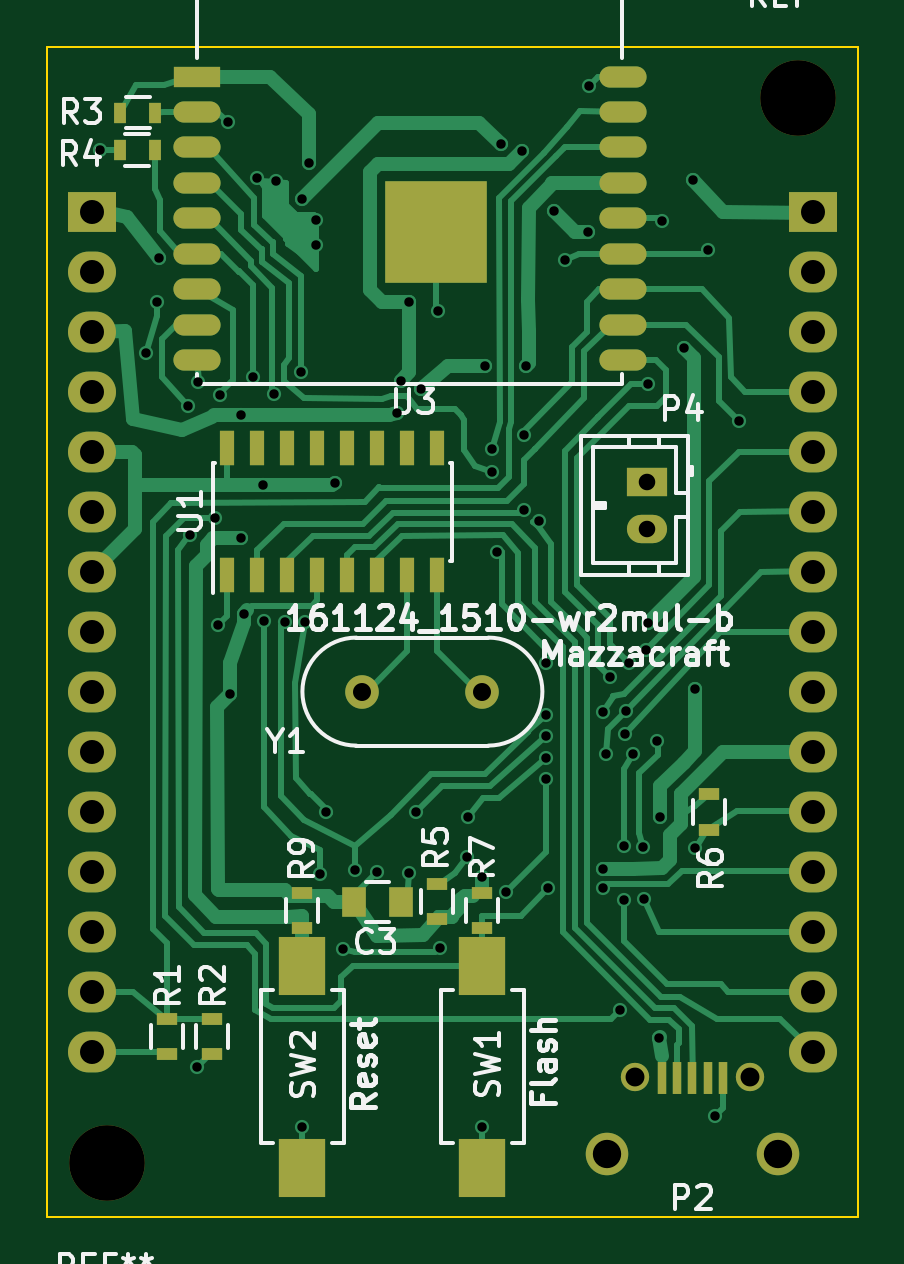
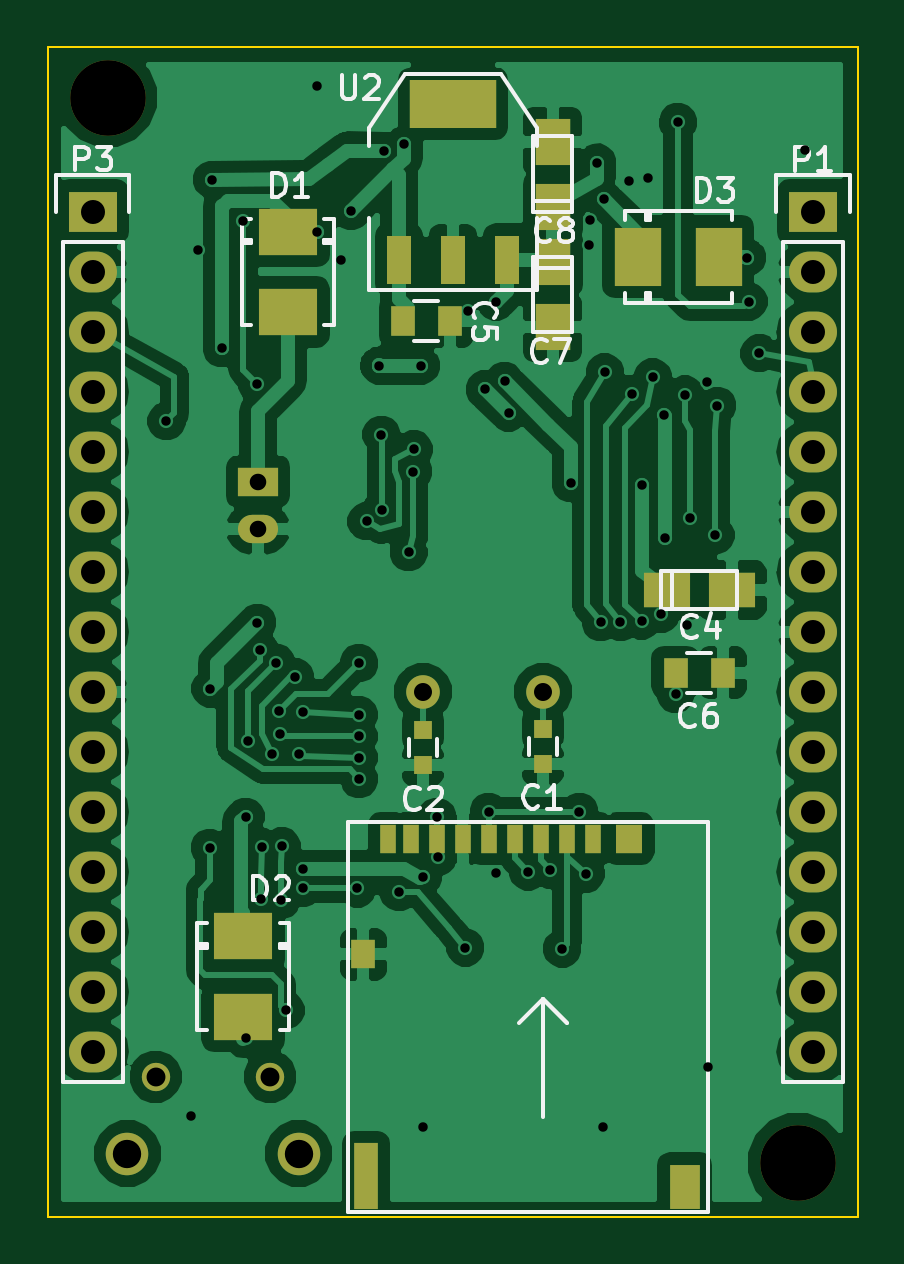
Circuit board: 11 layer files. Board 34.3 x 49.5 mm.
- bottom_copper: wr2mul-B.Cu.gbr (97000 bytes)
- bottom_mask: wr2mul-B.Mask.gbr (2997 bytes)
- paste: wr2mul-B.Paste.gbr (1704 bytes)
- bottom_silk: wr2mul-B.SilkS.gbr (13926 bytes)
- outline: wr2mul-Edge.Cuts.gbr (512 bytes)
- top_copper: wr2mul-F.Cu.gbr (32657 bytes)
- top_mask: wr2mul-F.Mask.gbr (3520 bytes)
- paste: wr2mul-F.Paste.gbr (2222 bytes)
- top_silk: wr2mul-F.SilkS.gbr (26410 bytes)
- drill: wr2mul-NPTH.drl (221 bytes)
- drill: wr2mul.drl (2377 bytes)

=== bottom_copper: wr2mul-B.Cu.gbr (97000 bytes, source omitted) ===
=== bottom_mask: wr2mul-B.Mask.gbr ===
G04 #@! TF.FileFunction,Soldermask,Bot*
%FSLAX46Y46*%
G04 Gerber Fmt 4.6, Leading zero omitted, Abs format (unit mm)*
G04 Created by KiCad (PCBNEW 4.0.4+e1-6308~48~ubuntu16.04.1-stable) date Thu Nov 24 17:46:36 2016*
%MOMM*%
%LPD*%
G01*
G04 APERTURE LIST*
%ADD10C,0.100000*%
%ADD11C,3.200000*%
%ADD12R,0.750000X0.800000*%
%ADD13R,1.950720X1.501140*%
%ADD14R,1.000000X1.250000*%
%ADD15R,1.501140X1.950720*%
%ADD16R,0.700000X1.200000*%
%ADD17R,1.000000X2.800000*%
%ADD18R,1.300000X1.900000*%
%ADD19R,1.100000X1.200000*%
%ADD20R,1.000000X1.200000*%
%ADD21R,2.500000X2.000000*%
%ADD22R,2.000000X2.500000*%
%ADD23R,2.032000X1.727200*%
%ADD24O,2.032000X1.727200*%
%ADD25C,1.800000*%
%ADD26C,1.200000*%
%ADD27R,1.700000X1.200000*%
%ADD28O,1.700000X1.200000*%
%ADD29R,3.657600X2.032000*%
%ADD30R,1.016000X2.032000*%
%ADD31C,1.422400*%
G04 APERTURE END LIST*
D10*
D11*
X149245000Y-103759000D03*
D12*
X130820000Y-130480000D03*
X130820000Y-131980000D03*
X135900000Y-130520000D03*
X135900000Y-132020000D03*
D13*
X125574140Y-124600000D03*
X122825860Y-124600000D03*
D14*
X134750000Y-113230000D03*
X136750000Y-113230000D03*
X125200000Y-128100000D03*
X123200000Y-128100000D03*
D15*
X130400000Y-110725860D03*
X130400000Y-113474140D03*
X130400000Y-108374140D03*
X130400000Y-105625860D03*
D16*
X135310000Y-135130000D03*
D17*
X138310000Y-149430000D03*
D18*
X124810000Y-149880000D03*
D16*
X136410000Y-135130000D03*
X134210000Y-135130000D03*
X133110000Y-135130000D03*
X132010000Y-135130000D03*
X130910000Y-135130000D03*
X129810000Y-135130000D03*
X128710000Y-135130000D03*
D19*
X127160000Y-135130000D03*
D16*
X137360000Y-135130000D03*
D20*
X138410000Y-140030000D03*
D21*
X141610000Y-112830000D03*
X141610000Y-109430000D03*
X143500000Y-142660000D03*
X143500000Y-139260000D03*
D22*
X123380000Y-110490000D03*
X126780000Y-110490000D03*
D23*
X119380000Y-108585000D03*
D24*
X119380000Y-111125000D03*
X119380000Y-113665000D03*
X119380000Y-116205000D03*
X119380000Y-118745000D03*
X119380000Y-121285000D03*
X119380000Y-123825000D03*
X119380000Y-126365000D03*
X119380000Y-128905000D03*
X119380000Y-131445000D03*
X119380000Y-133985000D03*
X119380000Y-136525000D03*
X119380000Y-139065000D03*
X119380000Y-141605000D03*
X119380000Y-144145000D03*
D25*
X148405000Y-148460000D03*
D26*
X147205000Y-145210000D03*
X142355000Y-145210000D03*
D25*
X141155000Y-148460000D03*
D23*
X149880000Y-108585000D03*
D24*
X149880000Y-111125000D03*
X149880000Y-113665000D03*
X149880000Y-116205000D03*
X149880000Y-118745000D03*
X149880000Y-121285000D03*
X149880000Y-123825000D03*
X149880000Y-126365000D03*
X149880000Y-128905000D03*
X149880000Y-131445000D03*
X149880000Y-133985000D03*
X149880000Y-136525000D03*
X149880000Y-139065000D03*
X149880000Y-141605000D03*
X149880000Y-144145000D03*
D27*
X142875000Y-120015000D03*
D28*
X142875000Y-122015000D03*
D29*
X134620000Y-104013000D03*
D30*
X134620000Y-110617000D03*
X132334000Y-110617000D03*
X136906000Y-110617000D03*
D31*
X130810000Y-128905000D03*
X135890000Y-128905000D03*
D11*
X120015000Y-148844000D03*
M02*

=== paste: wr2mul-B.Paste.gbr ===
G04 #@! TF.FileFunction,Paste,Bot*
%FSLAX46Y46*%
G04 Gerber Fmt 4.6, Leading zero omitted, Abs format (unit mm)*
G04 Created by KiCad (PCBNEW 4.0.4+e1-6308~48~ubuntu16.04.1-stable) date Thu Nov 24 17:46:36 2016*
%MOMM*%
%LPD*%
G01*
G04 APERTURE LIST*
%ADD10C,0.100000*%
%ADD11R,0.750000X0.800000*%
%ADD12R,1.950720X1.501140*%
%ADD13R,1.000000X1.250000*%
%ADD14R,1.501140X1.950720*%
%ADD15R,0.700000X1.200000*%
%ADD16R,1.000000X2.800000*%
%ADD17R,1.300000X1.900000*%
%ADD18R,1.100000X1.200000*%
%ADD19R,1.000000X1.200000*%
%ADD20R,2.500000X2.000000*%
%ADD21R,2.000000X2.500000*%
%ADD22R,3.657600X2.032000*%
%ADD23R,1.016000X2.032000*%
G04 APERTURE END LIST*
D10*
D11*
X130820000Y-130480000D03*
X130820000Y-131980000D03*
X135900000Y-130520000D03*
X135900000Y-132020000D03*
D12*
X125574140Y-124600000D03*
X122825860Y-124600000D03*
D13*
X134750000Y-113230000D03*
X136750000Y-113230000D03*
X125200000Y-128100000D03*
X123200000Y-128100000D03*
D14*
X130400000Y-110725860D03*
X130400000Y-113474140D03*
X130400000Y-108374140D03*
X130400000Y-105625860D03*
D15*
X135310000Y-135130000D03*
D16*
X138310000Y-149430000D03*
D17*
X124810000Y-149880000D03*
D15*
X136410000Y-135130000D03*
X134210000Y-135130000D03*
X133110000Y-135130000D03*
X132010000Y-135130000D03*
X130910000Y-135130000D03*
X129810000Y-135130000D03*
X128710000Y-135130000D03*
D18*
X127160000Y-135130000D03*
D15*
X137360000Y-135130000D03*
D19*
X138410000Y-140030000D03*
D20*
X141610000Y-112830000D03*
X141610000Y-109430000D03*
X143500000Y-142660000D03*
X143500000Y-139260000D03*
D21*
X123380000Y-110490000D03*
X126780000Y-110490000D03*
D22*
X134620000Y-104013000D03*
D23*
X134620000Y-110617000D03*
X132334000Y-110617000D03*
X136906000Y-110617000D03*
M02*

=== bottom_silk: wr2mul-B.SilkS.gbr (13926 bytes, source omitted) ===
=== outline: wr2mul-Edge.Cuts.gbr ===
G04 #@! TF.FileFunction,Profile,NP*
%FSLAX46Y46*%
G04 Gerber Fmt 4.6, Leading zero omitted, Abs format (unit mm)*
G04 Created by KiCad (PCBNEW 4.0.4+e1-6308~48~ubuntu16.04.1-stable) date Thu Nov 24 17:46:36 2016*
%MOMM*%
%LPD*%
G01*
G04 APERTURE LIST*
%ADD10C,0.100000*%
G04 APERTURE END LIST*
D10*
X117475000Y-101600000D02*
X117475000Y-151130000D01*
X151785000Y-101600000D02*
X117475000Y-101600000D01*
X151785000Y-151130000D02*
X151785000Y-101600000D01*
X117475000Y-151130000D02*
X151785000Y-151130000D01*
M02*

=== top_copper: wr2mul-F.Cu.gbr (32657 bytes, source omitted) ===
=== top_mask: wr2mul-F.Mask.gbr ===
G04 #@! TF.FileFunction,Soldermask,Top*
%FSLAX46Y46*%
G04 Gerber Fmt 4.6, Leading zero omitted, Abs format (unit mm)*
G04 Created by KiCad (PCBNEW 4.0.4+e1-6308~48~ubuntu16.04.1-stable) date Thu Nov 24 17:46:36 2016*
%MOMM*%
%LPD*%
G01*
G04 APERTURE LIST*
%ADD10C,0.100000*%
%ADD11C,3.200000*%
%ADD12R,1.000000X1.250000*%
%ADD13R,2.032000X1.727200*%
%ADD14O,2.032000X1.727200*%
%ADD15C,1.800000*%
%ADD16C,1.200000*%
%ADD17R,0.400000X1.350000*%
%ADD18R,1.700000X1.200000*%
%ADD19O,1.700000X1.200000*%
%ADD20R,2.000000X2.500000*%
%ADD21R,0.600000X1.500000*%
%ADD22O,2.000000X0.900000*%
%ADD23R,2.000000X0.900000*%
%ADD24R,4.300000X4.300000*%
%ADD25C,1.422400*%
%ADD26R,0.900000X0.500000*%
%ADD27R,0.500000X0.900000*%
G04 APERTURE END LIST*
D10*
D11*
X149245000Y-103759000D03*
D12*
X130445000Y-137795000D03*
X132445000Y-137795000D03*
D13*
X119380000Y-108585000D03*
D14*
X119380000Y-111125000D03*
X119380000Y-113665000D03*
X119380000Y-116205000D03*
X119380000Y-118745000D03*
X119380000Y-121285000D03*
X119380000Y-123825000D03*
X119380000Y-126365000D03*
X119380000Y-128905000D03*
X119380000Y-131445000D03*
X119380000Y-133985000D03*
X119380000Y-136525000D03*
X119380000Y-139065000D03*
X119380000Y-141605000D03*
X119380000Y-144145000D03*
D15*
X148405000Y-148460000D03*
D16*
X147205000Y-145210000D03*
D17*
X144780000Y-145260000D03*
X144130000Y-145260000D03*
X143480000Y-145260000D03*
X145430000Y-145260000D03*
X146080000Y-145260000D03*
D16*
X142355000Y-145210000D03*
D15*
X141155000Y-148460000D03*
D13*
X149880000Y-108585000D03*
D14*
X149880000Y-111125000D03*
X149880000Y-113665000D03*
X149880000Y-116205000D03*
X149880000Y-118745000D03*
X149880000Y-121285000D03*
X149880000Y-123825000D03*
X149880000Y-126365000D03*
X149880000Y-128905000D03*
X149880000Y-131445000D03*
X149880000Y-133985000D03*
X149880000Y-136525000D03*
X149880000Y-139065000D03*
X149880000Y-141605000D03*
X149880000Y-144145000D03*
D18*
X142875000Y-120015000D03*
D19*
X142875000Y-122015000D03*
D20*
X135890000Y-140505000D03*
X135890000Y-149055000D03*
X128270000Y-140505000D03*
X128270000Y-149055000D03*
D21*
X125095000Y-123985000D03*
X126365000Y-123985000D03*
X127635000Y-123985000D03*
X128905000Y-123985000D03*
X130175000Y-123985000D03*
X131445000Y-123985000D03*
X132715000Y-123985000D03*
X133985000Y-123985000D03*
X133985000Y-118585000D03*
X132715000Y-118585000D03*
X131445000Y-118585000D03*
X130175000Y-118585000D03*
X128905000Y-118585000D03*
X127635000Y-118585000D03*
X126365000Y-118585000D03*
X125095000Y-118585000D03*
D22*
X141825000Y-114870000D03*
X123825000Y-114870000D03*
D23*
X123825000Y-102870000D03*
D22*
X123825000Y-104370000D03*
X123825000Y-105870000D03*
X123825000Y-107370000D03*
X123825000Y-108870000D03*
X123825000Y-110370000D03*
X123825000Y-111870000D03*
X123825000Y-113370000D03*
X141825000Y-113370000D03*
X141825000Y-111870000D03*
X141825000Y-110370000D03*
X141825000Y-108870000D03*
X141825000Y-107370000D03*
X141825000Y-105870000D03*
X141825000Y-104370000D03*
X141825000Y-102870000D03*
D24*
X133945000Y-109450000D03*
D25*
X130810000Y-128905000D03*
X135890000Y-128905000D03*
D11*
X120015000Y-148844000D03*
D26*
X128270000Y-137420000D03*
X128270000Y-138920000D03*
X135890000Y-137420000D03*
X135890000Y-138920000D03*
X145500000Y-133250000D03*
X145500000Y-134750000D03*
X133985000Y-138545000D03*
X133985000Y-137045000D03*
D27*
X122030000Y-105990000D03*
X120530000Y-105990000D03*
X120550000Y-104390000D03*
X122050000Y-104390000D03*
D26*
X124460000Y-144260000D03*
X124460000Y-142760000D03*
X122555000Y-144260000D03*
X122555000Y-142760000D03*
M02*

=== paste: wr2mul-F.Paste.gbr ===
G04 #@! TF.FileFunction,Paste,Top*
%FSLAX46Y46*%
G04 Gerber Fmt 4.6, Leading zero omitted, Abs format (unit mm)*
G04 Created by KiCad (PCBNEW 4.0.4+e1-6308~48~ubuntu16.04.1-stable) date Thu Nov 24 17:46:36 2016*
%MOMM*%
%LPD*%
G01*
G04 APERTURE LIST*
%ADD10C,0.100000*%
%ADD11R,1.000000X1.250000*%
%ADD12R,0.400000X1.350000*%
%ADD13R,2.000000X2.500000*%
%ADD14R,0.600000X1.500000*%
%ADD15O,2.000000X0.900000*%
%ADD16R,2.000000X0.900000*%
%ADD17R,4.300000X4.300000*%
%ADD18R,0.900000X0.500000*%
%ADD19R,0.500000X0.900000*%
G04 APERTURE END LIST*
D10*
D11*
X130445000Y-137795000D03*
X132445000Y-137795000D03*
D12*
X144780000Y-145260000D03*
X144130000Y-145260000D03*
X143480000Y-145260000D03*
X145430000Y-145260000D03*
X146080000Y-145260000D03*
D13*
X135890000Y-140505000D03*
X135890000Y-149055000D03*
X128270000Y-140505000D03*
X128270000Y-149055000D03*
D14*
X125095000Y-123985000D03*
X126365000Y-123985000D03*
X127635000Y-123985000D03*
X128905000Y-123985000D03*
X130175000Y-123985000D03*
X131445000Y-123985000D03*
X132715000Y-123985000D03*
X133985000Y-123985000D03*
X133985000Y-118585000D03*
X132715000Y-118585000D03*
X131445000Y-118585000D03*
X130175000Y-118585000D03*
X128905000Y-118585000D03*
X127635000Y-118585000D03*
X126365000Y-118585000D03*
X125095000Y-118585000D03*
D15*
X141825000Y-114870000D03*
X123825000Y-114870000D03*
D16*
X123825000Y-102870000D03*
D15*
X123825000Y-104370000D03*
X123825000Y-105870000D03*
X123825000Y-107370000D03*
X123825000Y-108870000D03*
X123825000Y-110370000D03*
X123825000Y-111870000D03*
X123825000Y-113370000D03*
X141825000Y-113370000D03*
X141825000Y-111870000D03*
X141825000Y-110370000D03*
X141825000Y-108870000D03*
X141825000Y-107370000D03*
X141825000Y-105870000D03*
X141825000Y-104370000D03*
X141825000Y-102870000D03*
D17*
X133945000Y-109450000D03*
D18*
X128270000Y-137420000D03*
X128270000Y-138920000D03*
X135890000Y-137420000D03*
X135890000Y-138920000D03*
X145500000Y-133250000D03*
X145500000Y-134750000D03*
X133985000Y-138545000D03*
X133985000Y-137045000D03*
D19*
X122030000Y-105990000D03*
X120530000Y-105990000D03*
X120550000Y-104390000D03*
X122050000Y-104390000D03*
D18*
X124460000Y-144260000D03*
X124460000Y-142760000D03*
X122555000Y-144260000D03*
X122555000Y-142760000D03*
M02*

=== top_silk: wr2mul-F.SilkS.gbr (26410 bytes, source omitted) ===
=== drill: wr2mul-NPTH.drl ===
M48
;DRILL file {KiCad 4.0.4+e1-6308~48~ubuntu16.04.1-stable} date Thu Nov 24 17:46:47 2016
;FORMAT={-:-/ absolute / metric / decimal}
FMAT,2
METRIC,TZ
T1C3.200
%
G90
G05
M71
T1
X120.015Y-148.844
X149.245Y-103.759
T0
M30

=== drill: wr2mul.drl ===
M48
;DRILL file {KiCad 4.0.4+e1-6308~48~ubuntu16.04.1-stable} date Thu Nov 24 17:46:47 2016
;FORMAT={-:-/ absolute / metric / decimal}
FMAT,2
METRIC,TZ
T1C0.400
T2C0.700
T3C0.762
T4C0.800
T5C1.016
T6C1.200
%
G90
G05
M71
T1
X119.71Y-105.96
X121.65Y-114.58
X122.1Y-112.4
X122.18Y-110.54
X123.44Y-116.81
X123.51Y-122.28
X123.825Y-144.78
X123.86Y-115.79
X124.57Y-121.55
X124.7Y-126.1
X124.8Y-116.33
X125.1Y-104.8
X125.2Y-129.
X125.66Y-122.4
X125.69Y-117.2
X125.8Y-125.6
X126.16Y-115.6
X126.35Y-107.18
X126.61Y-120.18
X126.63Y-125.9
X127.06Y-116.31
X127.17Y-107.27
X127.54Y-125.96
X128.19Y-115.39
X128.24Y-108.06
X128.27Y-147.32
X128.36Y-125.96
X128.53Y-106.51
X128.83Y-108.96
X128.85Y-109.99
X129.Y-136.62
X129.27Y-133.99
X129.63Y-120.08
X130.Y-139.79
X130.5Y-136.45
X131.445Y-136.525
X132.27Y-117.1
X132.43Y-115.76
X132.79Y-136.57
X132.8Y-112.4
X133.1Y-134.
X133.27Y-116.11
X134.Y-112.8
X134.1Y-139.74
X135.255Y-135.89
X135.3Y-134.2
X135.89Y-136.75
X135.89Y-147.32
X135.98Y-115.11
X136.29Y-118.64
X136.3Y-119.6
X136.5Y-123.
X136.68Y-105.74
X136.9Y-137.4
X137.55Y-106.01
X137.63Y-121.2
X137.65Y-118.03
X137.74Y-115.11
X138.28Y-121.7
X138.6Y-127.7
X138.6Y-129.9
X138.6Y-130.8
X138.6Y-131.7
X138.6Y-132.6
X138.67Y-137.24
X138.94Y-108.56
X139.37Y-110.64
X140.37Y-109.43
X140.39Y-103.25
X140.98Y-129.76
X140.98Y-136.41
X140.98Y-137.22
X141.14Y-131.55
X141.3Y-128.3
X141.7Y-142.4
X141.87Y-135.45
X141.89Y-137.73
X141.93Y-130.72
X141.98Y-129.71
X142.1Y-127.7
X142.28Y-131.55
X142.7Y-135.5
X142.75Y-137.69
X142.81Y-127.16
X142.9Y-115.9
X142.9Y-125.99
X143.3Y-131.
X143.37Y-143.56
X143.4Y-134.2
X143.5Y-109.
X144.41Y-114.36
X144.82Y-107.23
X144.89Y-128.78
X144.91Y-135.51
X145.43Y-110.2
X145.72Y-146.88
X146.75Y-117.45
T2
X142.875Y-120.015
X142.875Y-122.015
T3
X130.81Y-128.905
X135.89Y-128.905
T4
X142.355Y-145.21
X147.205Y-145.21
T5
X119.38Y-108.585
X119.38Y-111.125
X119.38Y-113.665
X119.38Y-116.205
X119.38Y-118.745
X119.38Y-121.285
X119.38Y-123.825
X119.38Y-126.365
X119.38Y-128.905
X119.38Y-131.445
X119.38Y-133.985
X119.38Y-136.525
X119.38Y-139.065
X119.38Y-141.605
X119.38Y-144.145
X149.88Y-108.585
X149.88Y-111.125
X149.88Y-113.665
X149.88Y-116.205
X149.88Y-118.745
X149.88Y-121.285
X149.88Y-123.825
X149.88Y-126.365
X149.88Y-128.905
X149.88Y-131.445
X149.88Y-133.985
X149.88Y-136.525
X149.88Y-139.065
X149.88Y-141.605
X149.88Y-144.145
T6
X141.155Y-148.46
X148.405Y-148.46
T0
M30

